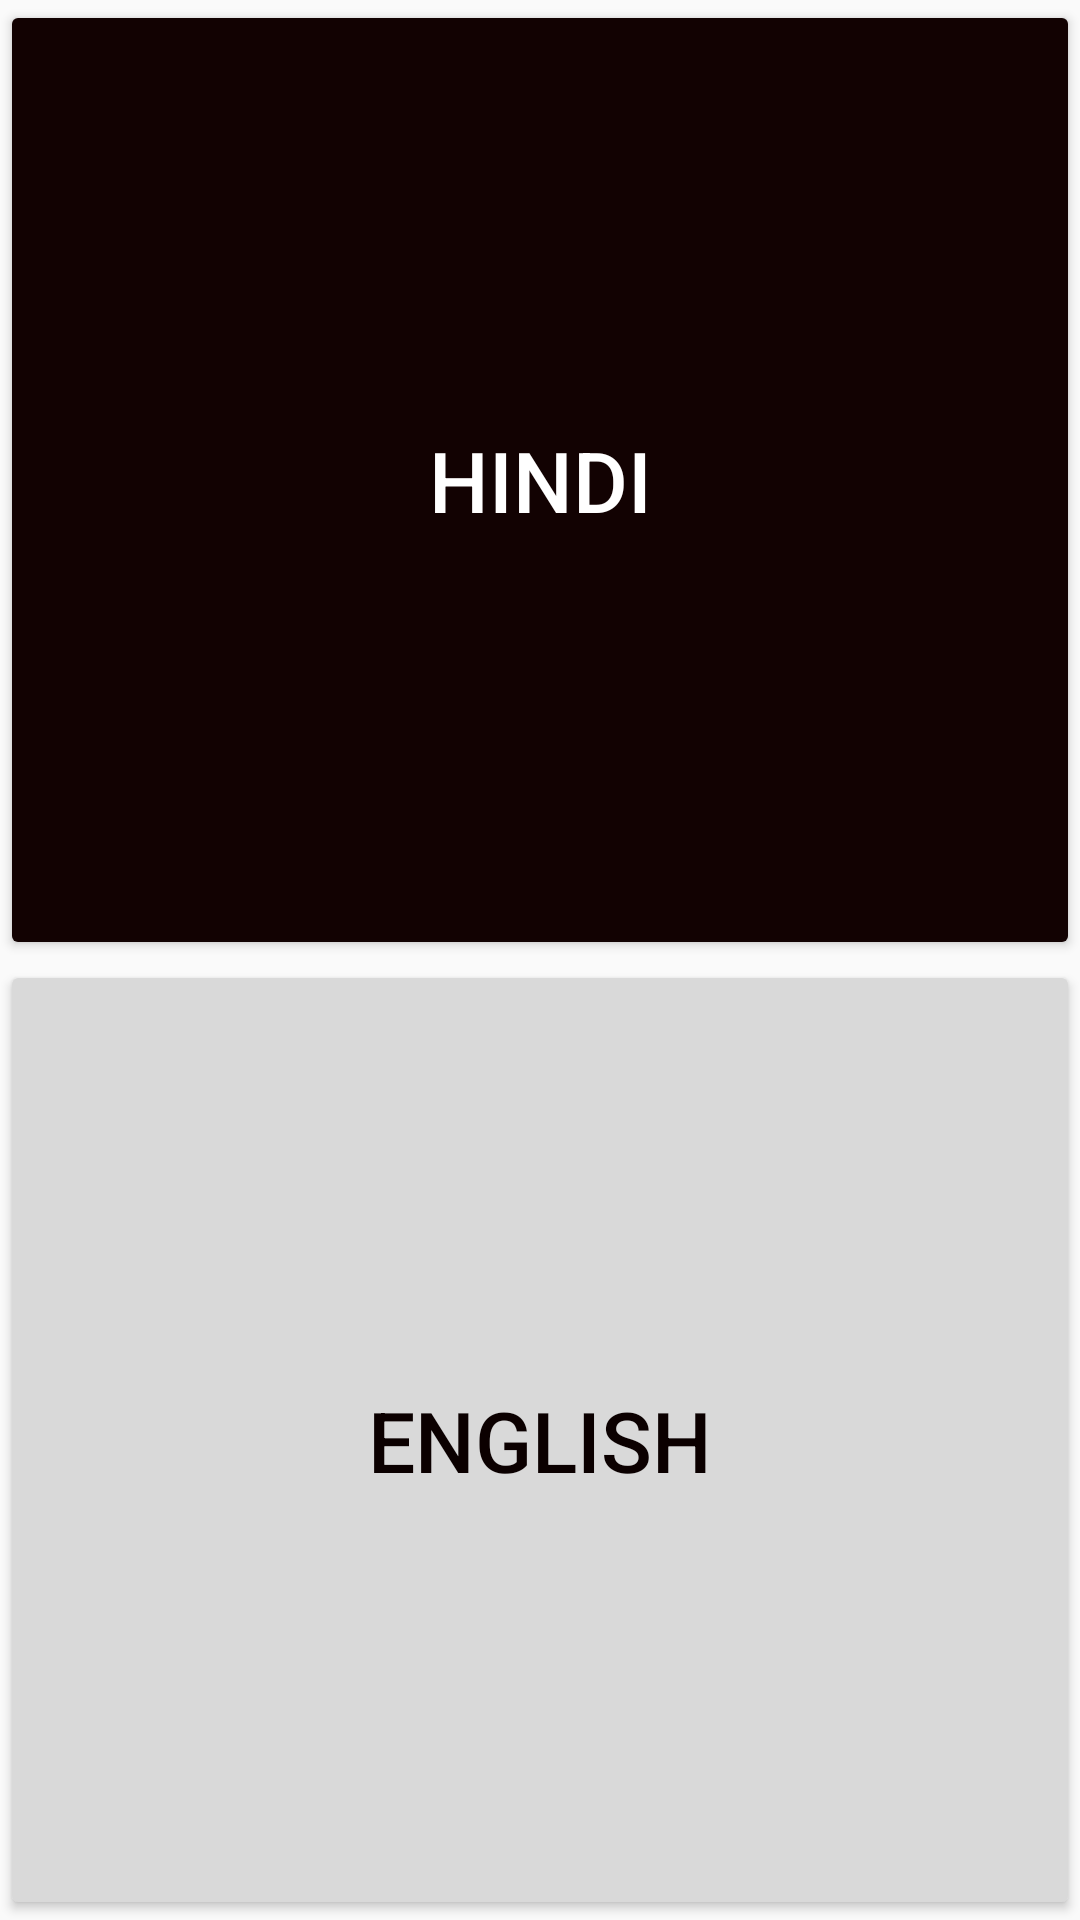

The Android layout XML behind this screen, and the referenced resources:
<!-- AndroidManifest.xml: application theme AppTheme -->
<!-- res/layout/activity_language_select.xml -->
<?xml version="1.0" encoding="utf-8"?>
<androidx.constraintlayout.widget.ConstraintLayout xmlns:android="http://schemas.android.com/apk/res/android"
                                                   xmlns:app="http://schemas.android.com/apk/res-auto"
                                                   xmlns:tools="http://schemas.android.com/tools"
                                                   android:layout_width="match_parent"
                                                   android:layout_height="match_parent"
                                                   tools:context=".LanguageSelectActivity">

    <Button
            android:id="@+id/button_Hindi"
            android:layout_width="0dp"
            android:layout_height="0dp"
            android:backgroundTint="#120202"
            android:onClick="hindiSelected"
            android:text="HINDI"
            android:textColor="#FFFFFF"
            android:textSize="28sp"
            app:layout_constraintBottom_toTopOf="@+id/button_English"
            app:layout_constraintEnd_toEndOf="parent"
            app:layout_constraintStart_toStartOf="parent"
            app:layout_constraintTop_toTopOf="parent" />

    <Button
            android:id="@+id/button_English"
            android:layout_width="0dp"
            android:layout_height="0dp"
            android:backgroundTint="#D9D9D9"
            android:onClick="englishSelected"
            android:text="ENGLISH"
            android:textColor="#0B0000"
            android:textSize="28sp"
            app:layout_constraintBottom_toBottomOf="parent"
            app:layout_constraintEnd_toEndOf="parent"
            app:layout_constraintHorizontal_bias="0.0"
            app:layout_constraintStart_toStartOf="parent"
            app:layout_constraintTop_toBottomOf="@+id/button_Hindi" />
</androidx.constraintlayout.widget.ConstraintLayout>
<!-- resources referenced by this layout -->
<resources>
  <style name="AppTheme" parent="Theme.AppCompat.Light.DarkActionBar">
          
          <item name="colorPrimary">@color/colorThemeDark</item>
          <item name="colorPrimaryDark">@color/colorThemeDark</item>
          <item name="colorAccent">@color/colorAccent</item>
      </style>
  <color name="colorThemeDark">#050505</color>
  <color name="colorAccent">#03DAC5</color>
</resources>
